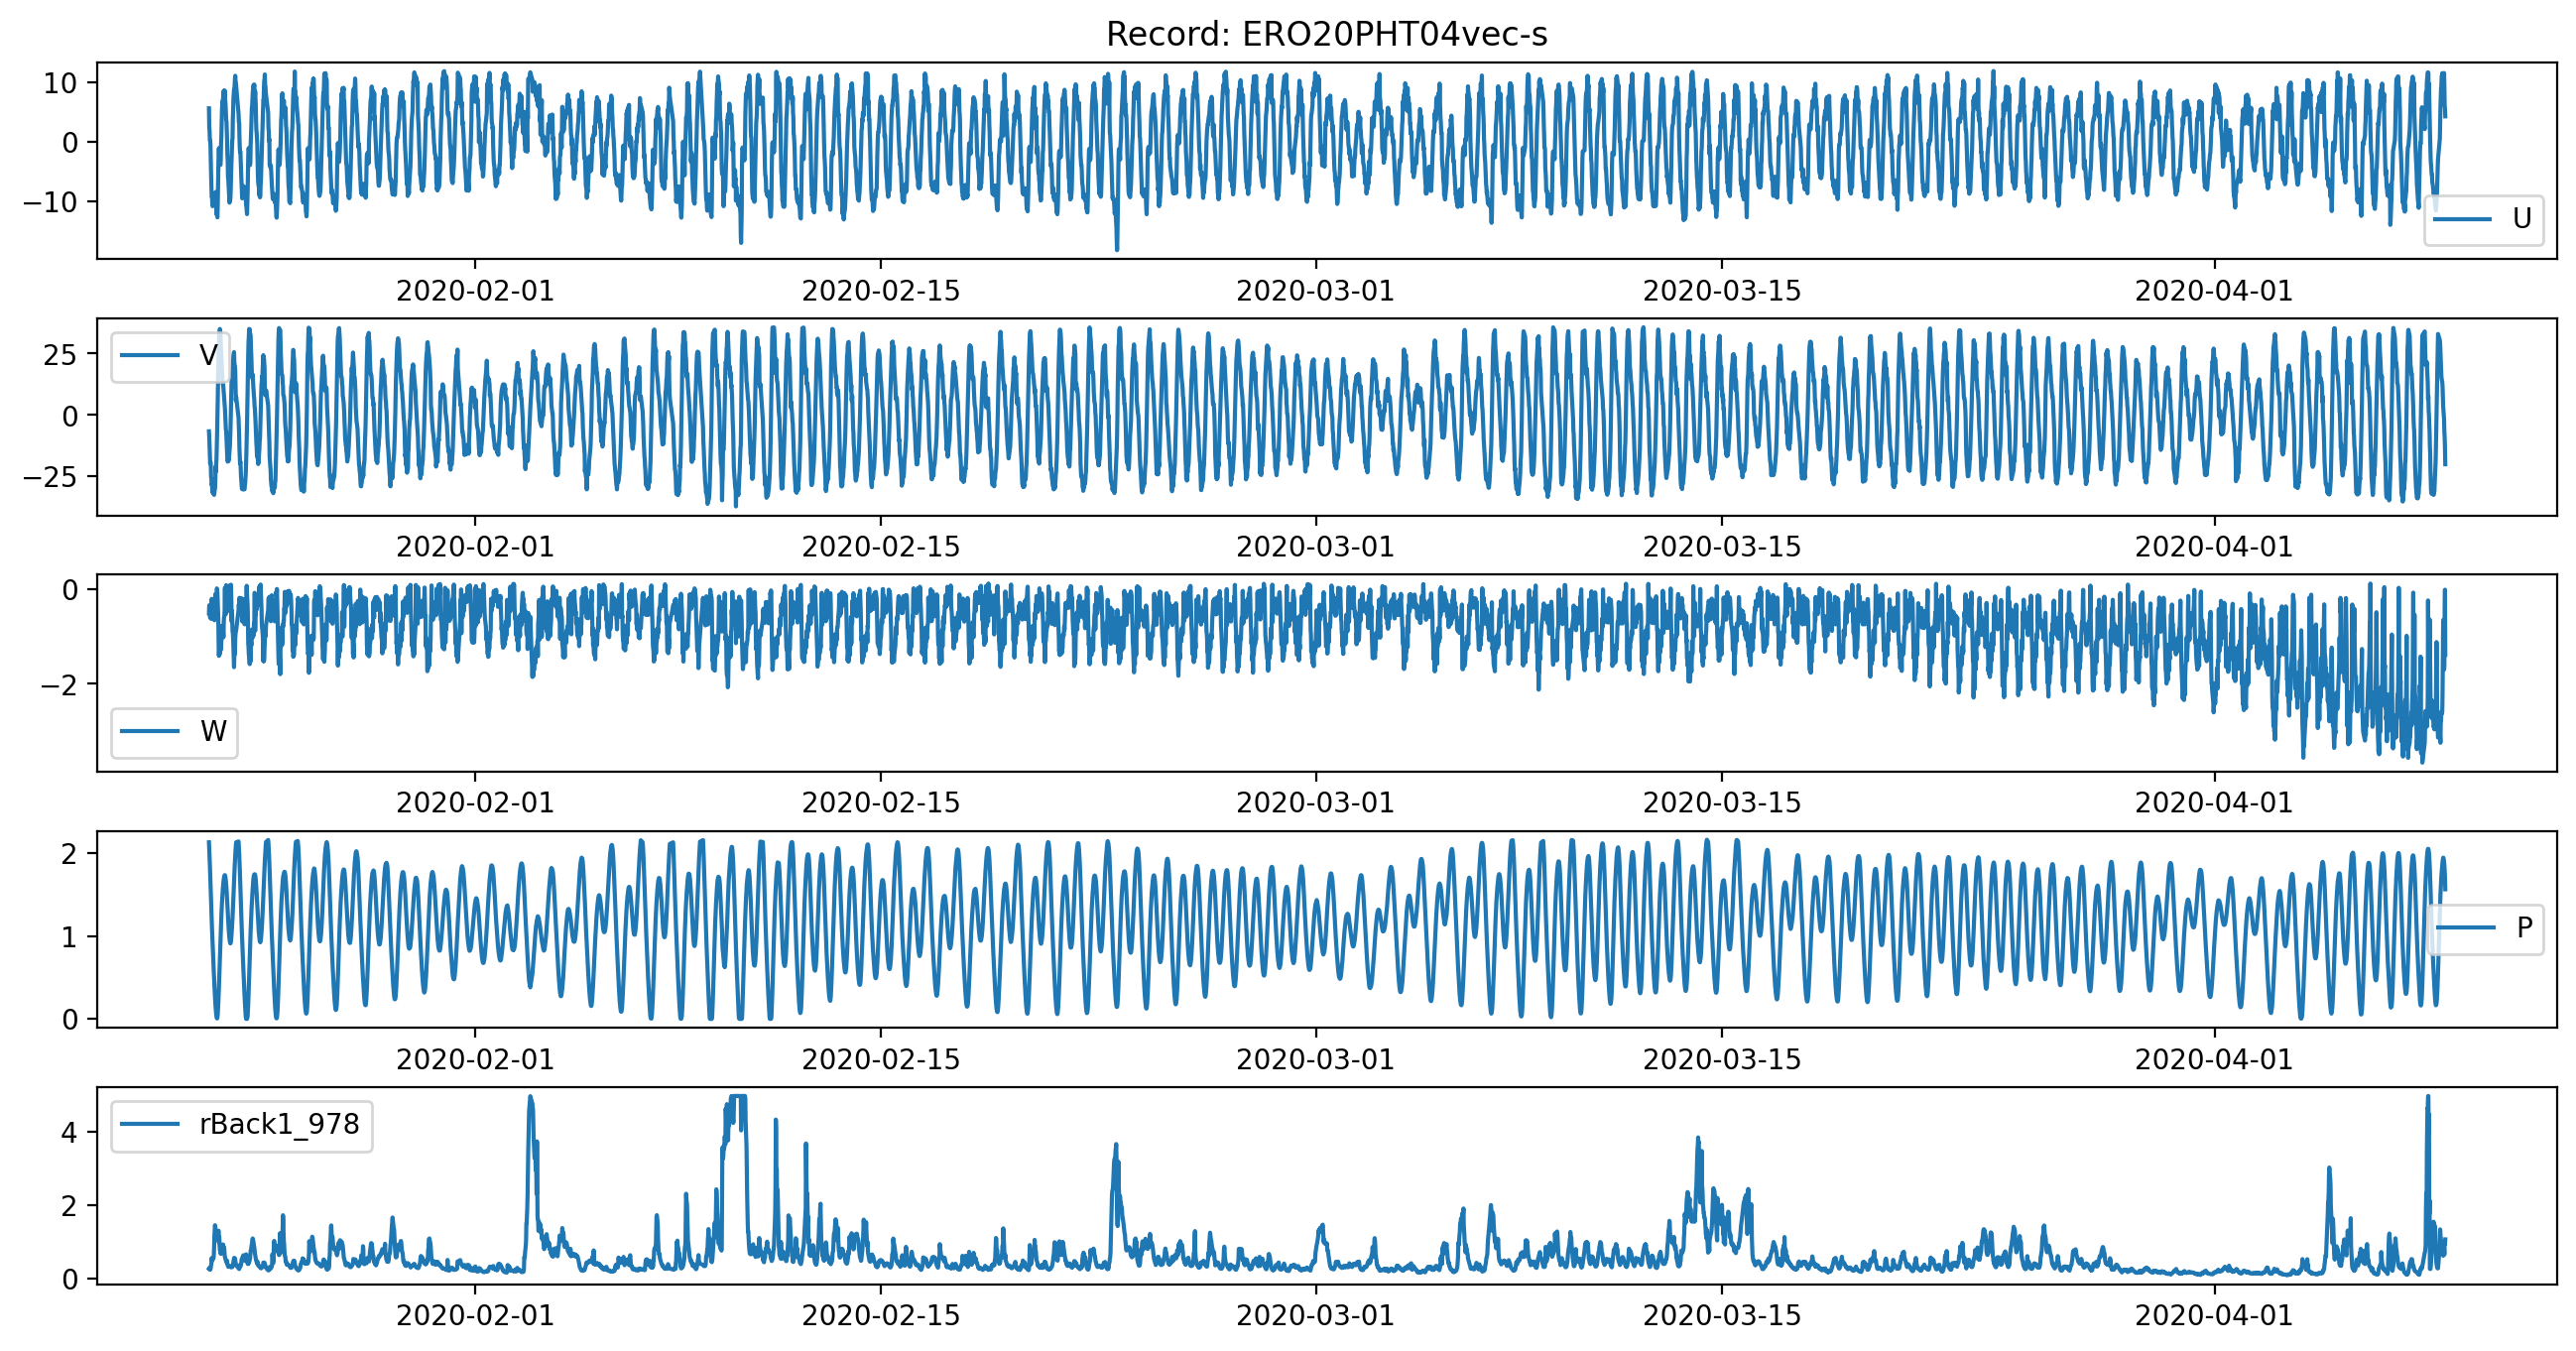

Data behind this chart, as committed beside it:
, time, u_1205, v_1206, w_1204, P_4023, rBack1_978
4, 2020-01-22 19:30:02, 5.681, -6.622, -0.5084, 2.127, 0.2696
5, 2020-01-22 19:45:02, 2.537, -8.957, -0.3363, 2.047, 0.2828
6, 2020-01-22 20:00:02, 1.879, -12.53, -0.3583, 1.957, 0.2486
7, 2020-01-22 20:15:02, 0.335, -16.33, -0.3904, 1.857, 0.25
8, 2020-01-22 20:30:02, 0.2863, -19.76, -0.6049, 1.743, 0.256
9, 2020-01-22 20:45:02, -0.4974, -19.03, -0.4761, 1.623, 0.2442
10, 2020-01-22 21:00:02, -3.196, -20.04, -0.5175, 1.511, 0.3085
11, 2020-01-22 21:15:02, -5.398, -25.18, -0.5169, 1.398, 0.3632
12, 2020-01-22 21:30:02, -7.203, -25.75, -0.6263, 1.291, 0.3822
13, 2020-01-22 21:45:02, -9.086, -28.36, -0.201, 1.186, 0.5559
14, 2020-01-22 22:00:02, -9.091, -28, -0.3763, 1.091, 0.4798
15, 2020-01-22 22:15:02, -10.17, -30.32, -0.4152, 0.9987, 0.4879
16, 2020-01-22 22:30:02, -10.75, -31.59, -0.5297, 0.9063, 0.5152
17, 2020-01-22 22:45:02, -10.6, -29.89, -0.388, 0.8227, 0.5329
18, 2020-01-22 23:00:02, -10.33, -29.99, -0.3539, 0.7366, 0.5638
19, 2020-01-22 23:15:02, -9.995, -31.94, -0.4789, 0.6493, 0.5464
20, 2020-01-22 23:30:02, -9.689, -31.71, -0.2647, 0.565, 0.6316
21, 2020-01-22 23:45:02, -10.1, -32.47, -0.4375, 0.4827, 0.8424
22, 2020-01-23 00:00:02, -9.355, -31.61, -0.6546, 0.4014, 1.159
23, 2020-01-23 00:15:02, -9.489, -30.41, -0.4603, 0.3269, 1.327
24, 2020-01-23 00:30:02, -9.603, -29.98, -0.5547, 0.2559, 1.449
25, 2020-01-23 00:45:02, -9.147, -27.16, -0.09986, 0.1924, 1.404
26, 2020-01-23 01:00:02, -8.372, -20.88, -0.1876, 0.1378, 1.373
27, 2020-01-23 01:15:02, -10.41, -23.01, -0.4249, 0.08939, 1.305
28, 2020-01-23 01:30:02, -10.92, -20.41, -0.1441, 0.05082, 1.192
29, 2020-01-23 01:45:02, -12.09, -17.44, -0.3237, 0.02371, 1.05
30, 2020-01-23 02:00:02, -11.76, -12.42, 0.0202, 0.009261, 1.114
31, 2020-01-23 02:15:02, -12.34, -7.219, 0.007642, 0.00591, 1.083
32, 2020-01-23 02:30:02, -12.62, -0.4167, -0.09847, 0.02067, 1.061
33, 2020-01-23 02:45:02, -10.61, 7.589, -0.2934, 0.05642, 1.182
34, 2020-01-23 03:00:02, -6.798, 14.63, -0.5409, 0.1172, 1.157
35, 2020-01-23 03:15:02, -4.356, 21.65, -0.6382, 0.1965, 1.281
36, 2020-01-23 03:30:02, -1.82, 25.87, -1.165, 0.2834, 1.299
37, 2020-01-23 03:45:02, -1.002, 28.97, -1.407, 0.3804, 0.9777
38, 2020-01-23 04:00:02, -1.808, 32.5, -1.272, 0.4901, 1.133
39, 2020-01-23 04:15:02, -3.48, 32.91, -1.375, 0.6079, 0.9834
40, 2020-01-23 04:30:02, -3.284, 35, -1.364, 0.7266, 0.7741
41, 2020-01-23 04:45:02, -3.621, 34.34, -1.28, 0.8427, 0.7715
42, 2020-01-23 05:00:02, -3.82, 32.87, -1.239, 0.952, 0.6855
43, 2020-01-23 05:15:02, -3.078, 29.54, -0.7785, 1.056, 0.7327
44, 2020-01-23 05:30:02, -0.3588, 27.2, -1.278, 1.15, 0.6723
45, 2020-01-23 05:45:02, 0.8315, 22.97, -1.093, 1.24, 0.7244
46, 2020-01-23 06:00:02, 2.968, 21.6, -1.016, 1.324, 0.7906
47, 2020-01-23 06:15:02, 5.224, 18.19, -0.8876, 1.394, 0.8271
48, 2020-01-23 06:30:02, 6.364, 16.34, -0.8588, 1.459, 0.8889
49, 2020-01-23 06:45:02, 6.901, 14.76, -0.8614, 1.52, 0.9192
50, 2020-01-23 07:00:02, 6.619, 12.43, -0.765, 1.571, 0.9255
51, 2020-01-23 07:15:02, 7.603, 12.47, -0.8917, 1.617, 0.9238
52, 2020-01-23 07:30:02, 8.439, 10.6, -1.013, 1.652, 0.8404
53, 2020-01-23 07:45:02, 8.627, 9.013, -0.692, 1.684, 0.8297
54, 2020-01-23 08:00:02, 7.181, 7.495, -0.5844, 1.708, 0.8435
55, 2020-01-23 08:15:02, 6.726, 5.762, -0.5704, 1.723, 0.763
56, 2020-01-23 08:30:02, 8.658, 4.559, -0.4186, 1.732, 0.6288
57, 2020-01-23 08:45:02, 6.889, 2.375, 0.03395, 1.731, 0.5769
58, 2020-01-23 09:00:02, 7.03, -0.5664, -0.4961, 1.719, 0.55
59, 2020-01-23 09:15:02, 6.237, -3.469, -0.4818, 1.692, 0.5194
60, 2020-01-23 09:30:02, 5.084, -5.88, -0.522, 1.66, 0.4822
61, 2020-01-23 09:45:02, 3.725, -6.559, 0.0886, 1.617, 0.4555
62, 2020-01-23 10:00:02, 3.463, -9.447, -0.2465, 1.568, 0.4401
63, 2020-01-23 10:15:02, 1.999, -11.87, -0.4233, 1.51, 0.4506
... 7,056 more rows
